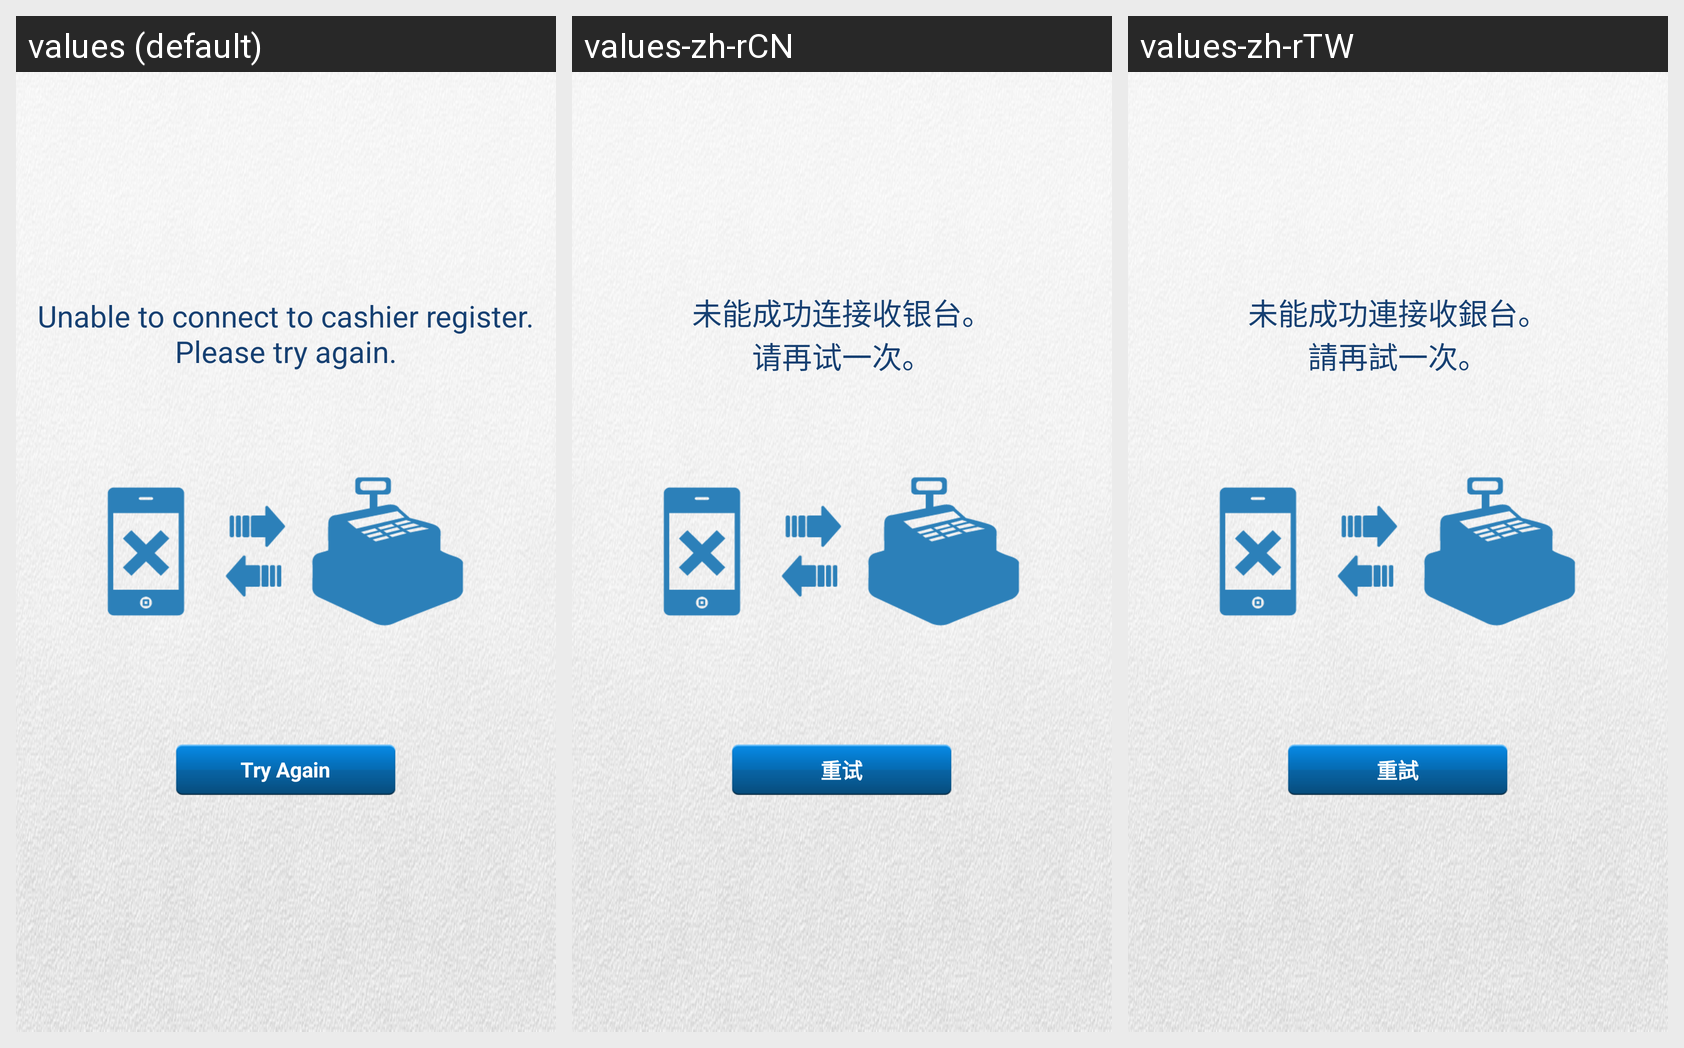

Translations of the strings shown on this Android screen, per locale in the grid:
Android screen res/layout/purchase_fail_to_connect_to_pos_page.xml rendered under 3 locales, left to right: values (default), values-zh-rCN, values-zh-rTW. Device: Nexus 5 (rendered at 1080×1920; each locale shown at half size, 540×960, under a caption strip naming it); theme activity_anim_zoom.
Strings drawn on this screen, with the default value and each locale's value (text and hints the layout hard-codes, and strings that could not be matched under every locale, appear in the picture but are not listed):

purchase_fail_to_connect_to_pos_title
  values: Unable to connect to cashier register.
      Please try again.
  values-zh-rCN: 未能成功连接收银台。
      请再试一次。
  values-zh-rTW: 未能成功連接收銀台。
      請再試一次。

try_again_btn_title
  values: Try Again
  values-zh-rCN: 重试
  values-zh-rTW: 重試
